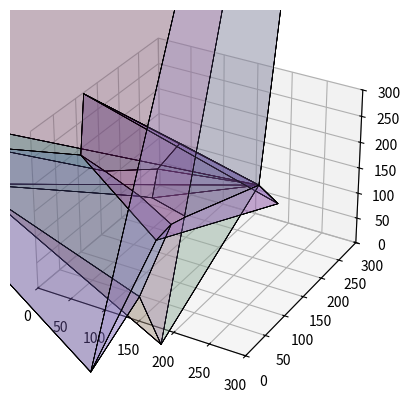

The matplotlib source for this figure:
# -------------------------------------------------------------------------------------------------------
# ASFER - Software for Mining Large Datasets
# This program is free software: you can redistribute it and/or modify
# it under the terms of the GNU General Public License as published by
# the Free Software Foundation, either version 3 of the License, or
# (at your option) any later version.
# This program is distributed in the hope that it will be useful,
# but WITHOUT ANY WARRANTY; without even the implied warranty of
# MERCHANTABILITY or FITNESS FOR A PARTICULAR PURPOSE.  See the
# GNU General Public License for more details.
# You should have received a copy of the GNU General Public License
# along with this program.  If not, see <http://www.gnu.org/licenses/>.
# --------------------------------------------------------------------------------------------------------
# [redacted]
# [redacted]
# [redacted]
# --------------------------------------------------------------------------------------------------------

import numpy as np
from scipy.spatial import Voronoi,voronoi_plot_2d
from mpl_toolkits.mplot3d.art3d import Poly3DCollection
import matplotlib.pyplot as plt

def scipy_voronoi_3d(points):
    voro = Voronoi(points)    
    polygons = []
    for index,region in enumerate(voro.regions): 
        poly = []
        for ridge in voro.ridge_vertices:
            if np.isin(ridge,region).all():
               poly.append(voro.vertices[ridge])
        polygons.append(poly)
    fig = plt.figure()
    ax = fig.add_subplot(111,projection='3d')
    print("3D Voronoi polygons:",polygons)
    rng=np.random.default_rng()
    for poly in polygons:
        polygon = Poly3DCollection(poly, alpha=0.1, facecolors=rng.uniform(0,1,3),linewidths=0.5,edgecolors='black')
        ax.add_collection3d(polygon)
    ax.set_xlim([0,300])
    ax.set_ylim([0,300])
    ax.set_zlim([0,300])
    plt.show()

if __name__=="__main__":
    scipy_voronoi_3d([[0,1,0],[2,2,3],[10,10,250],[10,200,150],[230,110,50],[34,56,100],[53,223,100],[100,150,200],[110,180,230],[11,190,120],[35,123,43]])
